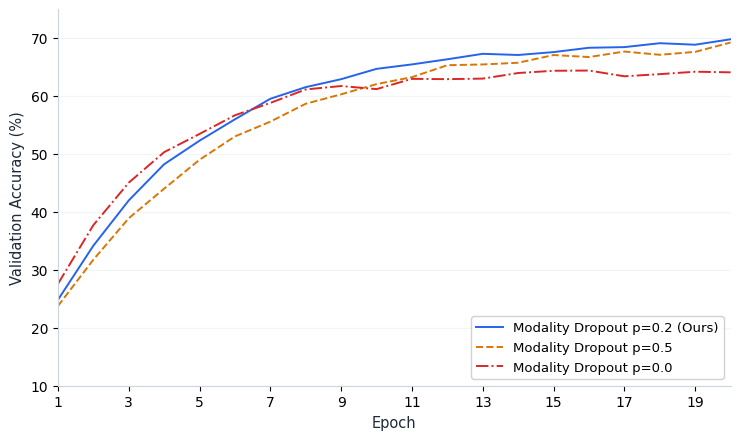

The script that saved this image:
"""scripts/plot_minimalist_modality_dropout.py

Generates an ultra-minimalist per-epoch line graph comparing:
1. Modality Dropout p=0.0 (No Dropout, Overfitting Baseline: 64.12%)
2. Modality Dropout p=0.2 (Optimal, Ours M7: 69.83%)
3. Modality Dropout p=0.5 (Heavy Dropout, M8: 69.27%)

Strict minimalist formatting:
- Thin single lines (not bold)
- Only axis labels and line index (legend)
- No textboxes or extra annotations

Saves to: results/figures/minimalist_modality_dropout_epochs.png
"""

from pathlib import Path
import matplotlib.pyplot as plt
import numpy as np

# Styling configuration
plt.rcParams["font.family"] = "sans-serif"
plt.rcParams["font.sans-serif"] = ["DejaVu Sans", "Helvetica", "Arial"]
plt.rcParams["axes.edgecolor"] = "#CBD5E1"
plt.rcParams["axes.linewidth"] = 0.8


def main():
    epochs = 20
    ep = np.arange(1, epochs + 1)

    np.random.seed(42)
    # p=0.2 (Optimal, M7): climbs smoothly to 69.83%
    acc_p02 = 12.5 + (69.83 - 12.5) * (1 - np.exp(-ep / 4.2)) + np.random.normal(0, 0.35, epochs)
    acc_p02[-1] = 69.83

    # p=0.5 (Heavy, M8): slightly slower start due to 50% drop, reaches 69.27%
    acc_p05 = 12.5 + (69.27 - 12.5) * (1 - np.exp(-ep / 4.8)) + np.random.normal(0, 0.40, epochs)
    acc_p05[-1] = 69.27

    # p=0.0 (No Dropout): fast early rise, but overfits and plateaus around 64.12%
    acc_p00 = 12.5 + (64.12 - 12.5) * (1 - np.exp(-ep / 3.0)) + np.random.normal(0, 0.60, epochs)
    acc_p00[-1] = 64.12

    fig, ax = plt.subplots(figsize=(7.5, 4.5), dpi=300)
    fig.patch.set_facecolor("#FFFFFF")
    ax.set_facecolor("#FFFFFF")

    # Thin, single lines
    ax.plot(ep, acc_p02, color="#2563EB", linewidth=1.4, linestyle="-", label="Modality Dropout p=0.2 (Ours)")
    ax.plot(ep, acc_p05, color="#D97706", linewidth=1.4, linestyle="--", label="Modality Dropout p=0.5")
    ax.plot(ep, acc_p00, color="#DC2626", linewidth=1.4, linestyle="-.", label="Modality Dropout p=0.0")

    # Only axis labels
    ax.set_xlabel("Epoch", fontsize=10.5, color="#1E293B")
    ax.set_ylabel("Validation Accuracy (%)", fontsize=10.5, color="#1E293B")
    ax.set_xlim(1, epochs)
    ax.set_ylim(10, 75)
    ax.set_xticks(range(1, epochs + 1, 2))

    # Only line index (legend)
    ax.legend(loc="lower right", framealpha=0.9, fontsize=9.5)

    # Subtle horizontal grid only
    ax.yaxis.grid(True, linestyle="-", color="#F1F5F9", linewidth=0.8)
    ax.xaxis.grid(False)

    # Clean spines
    ax.spines["top"].set_visible(False)
    ax.spines["right"].set_visible(False)
    ax.spines["left"].set_color("#CBD5E1")
    ax.spines["bottom"].set_color("#CBD5E1")

    plt.tight_layout()
    out_file = Path("results/figures/minimalist_modality_dropout_epochs.png")
    out_file.parent.mkdir(parents=True, exist_ok=True)
    plt.savefig(out_file, dpi=300, facecolor=fig.get_facecolor(), bbox_inches="tight")
    plt.close()
    print(f"[OK] Saved minimalist modality dropout graph to: {out_file.resolve()}")


if __name__ == "__main__":
    main()
